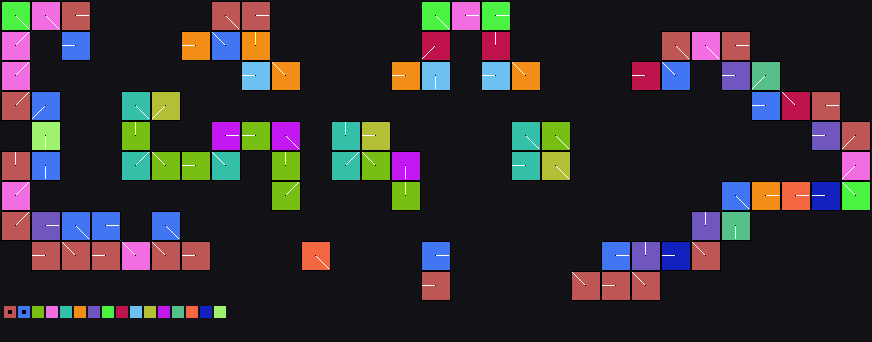

Data behind this chart, as committed beside it:
x	y	tile	tiledef	subx	suby	w48	b54	b55	w16	w18	w20	w22	q24	q32	q40	w50	path
0	0	0x1	0x1	0	0	0	4	0	0	0	0	0	0x0	0x0	0x0	0	Metadata/Terrain/Forest/LargeCliffsTrees…
1	0	0x1	0x1	1	0	0	4	0	0	0	0	0	0x0	0x0	0x0	0	Metadata/Terrain/Forest/LargeCliffsTrees…
2	0	0x1	0x1	2	0	0	4	0	0	0	0	0	0x0	0x0	0x0	0	Metadata/Terrain/Forest/LargeCliffsTrees…
3	0	0x8	0x8	0	0	0	4	0	0	0	0	0	0x0	0x0	0x0	0	Metadata/Terrain/Forest/LargeCliffsTrees…
4	0	0x8	0x8	1	0	0	4	0	0	0	0	0	0x0	0x0	0x0	0	Metadata/Terrain/Forest/LargeCliffsTrees…
5	0	0x8	0x8	2	0	0	4	0	0	0	0	0	0x0	0x0	0x0	0	Metadata/Terrain/Forest/LargeCliffsTrees…
6	0	0xe	0xe	0	0	0	0	0	0	0	0	0	0x0	0x0	0x0	0	Metadata/Terrain/Forest/LargeCliffsTrees…
7	0	0xe	0xe	1	0	0	0	0	0	0	0	0	0x0	0x0	0x0	0	Metadata/Terrain/Forest/LargeCliffsTrees…
8	0	0xe	0xe	2	0	0	0	0	0	0	0	0	0x0	0x0	0x0	0	Metadata/Terrain/Forest/LargeCliffsTrees…
9	0	0x0	0x0	0	0	0	0	0	0	0	0	0	0x0	0x0	0x0	0	
10	0	0x0	0x0	0	0	0	0	0	0	0	0	0	0x0	0x0	0x0	0	
11	0	0x0	0x0	0	0	0	0	0	0	0	0	0	0x0	0x0	0x0	0	
12	0	0x0	0x0	0	0	0	0	0	0	0	0	0	0x0	0x0	0x0	0	
13	0	0x0	0x0	0	0	0	0	0	0	0	0	0	0x0	0x0	0x0	0	
14	0	0x0	0x0	0	0	0	0	0	0	0	0	0	0x0	0x0	0x0	0	
15	0	0x0	0x0	0	0	0	0	0	0	0	0	0	0x0	0x0	0x0	0	
16	0	0x0	0x0	0	0	0	0	0	0	0	0	0	0x0	0x0	0x0	0	
17	0	0x0	0x0	0	0	0	0	0	0	0	0	0	0x0	0x0	0x0	0	
18	0	0x0	0x0	0	0	0	0	0	0	0	0	0	0x0	0x0	0x0	0	
19	0	0x0	0x0	0	0	0	0	0	0	0	0	0	0x0	0x0	0x0	0	
20	0	0x0	0x0	0	0	0	0	0	0	0	0	0	0x0	0x0	0x0	0	
21	0	0x1f	0x1f	0	0	0	4	0	0	0	0	0	0x0	0x0	0x0	0	Metadata/Terrain/Forest/LargeCliffsTrees…
22	0	0x1f	0x1f	1	0	0	4	0	0	0	0	0	0x0	0x0	0x0	0	Metadata/Terrain/Forest/LargeCliffsTrees…
23	0	0x1f	0x1f	2	0	0	4	0	0	0	0	0	0x0	0x0	0x0	0	Metadata/Terrain/Forest/LargeCliffsTrees…
24	0	0x23	0x23	0	0	0	0	0	0	0	0	0	0x0	0x0	0x0	0	Metadata/Terrain/Forest/LargeCliffsTrees…
25	0	0x23	0x23	1	0	0	0	0	0	0	0	0	0x0	0x0	0x0	0	Metadata/Terrain/Forest/LargeCliffsTrees…
26	0	0x23	0x23	2	0	0	0	0	0	0	0	0	0x0	0x0	0x0	0	Metadata/Terrain/Forest/LargeCliffsTrees…
27	0	0x0	0x0	0	0	0	0	0	0	0	0	0	0x0	0x0	0x0	0	
28	0	0x0	0x0	0	0	0	0	0	0	0	0	0	0x0	0x0	0x0	0	
29	0	0x0	0x0	0	0	0	0	0	0	0	0	0	0x0	0x0	0x0	0	
30	0	0x0	0x0	0	0	0	0	0	0	0	0	0	0x0	0x0	0x0	0	
31	0	0x0	0x0	0	0	0	0	0	0	0	0	0	0x0	0x0	0x0	0	
32	0	0x0	0x0	0	0	0	0	0	0	0	0	0	0x0	0x0	0x0	0	
33	0	0x0	0x0	0	0	0	0	0	0	0	0	0	0x0	0x0	0x0	0	
34	0	0x0	0x0	0	0	0	0	0	0	0	0	0	0x0	0x0	0x0	0	
35	0	0x0	0x0	0	0	0	0	0	0	0	0	0	0x0	0x0	0x0	0	
36	0	0x0	0x0	0	0	0	0	0	0	0	0	0	0x0	0x0	0x0	0	
37	0	0x0	0x0	0	0	0	0	0	0	0	0	0	0x0	0x0	0x0	0	
38	0	0x0	0x0	0	0	0	0	0	0	0	0	0	0x0	0x0	0x0	0	
39	0	0x0	0x0	0	0	0	0	0	0	0	0	0	0x0	0x0	0x0	0	
40	0	0x0	0x0	0	0	0	0	0	0	0	0	0	0x0	0x0	0x0	0	
41	0	0x0	0x0	0	0	0	0	0	0	0	0	0	0x0	0x0	0x0	0	
42	0	0x33	0x33	0	0	0	4	0	0	0	0	0	0x0	0x0	0x0	0	Metadata/Terrain/Forest/LargeCliffsTrees…
43	0	0x33	0x33	1	0	0	4	0	0	0	0	0	0x0	0x0	0x0	0	Metadata/Terrain/Forest/LargeCliffsTrees…
44	0	0x33	0x33	2	0	0	4	0	0	0	0	0	0x0	0x0	0x0	0	Metadata/Terrain/Forest/LargeCliffsTrees…
45	0	0x38	0x38	0	0	0	0	0	0	0	0	0	0x0	0x0	0x0	0	Metadata/Terrain/Forest/LargeCliffsTrees…
46	0	0x38	0x38	1	0	0	0	0	0	0	0	0	0x0	0x0	0x0	0	Metadata/Terrain/Forest/LargeCliffsTrees…
47	0	0x38	0x38	2	0	0	0	0	0	0	0	0	0x0	0x0	0x0	0	Metadata/Terrain/Forest/LargeCliffsTrees…
48	0	0x39	0x39	0	0	0	0	0	0	0	0	0	0x0	0x0	0x0	0	Metadata/Terrain/Forest/LargeCliffsTrees…
49	0	0x39	0x39	1	0	0	0	0	0	0	0	0	0x0	0x0	0x0	0	Metadata/Terrain/Forest/LargeCliffsTrees…
50	0	0x39	0x39	2	0	0	0	0	0	0	0	0	0x0	0x0	0x0	0	Metadata/Terrain/Forest/LargeCliffsTrees…
51	0	0x0	0x0	0	0	0	0	0	0	0	0	0	0x0	0x0	0x0	0	
52	0	0x0	0x0	0	0	0	0	0	0	0	0	0	0x0	0x0	0x0	0	
53	0	0x0	0x0	0	0	0	0	0	0	0	0	0	0x0	0x0	0x0	0	
54	0	0x0	0x0	0	0	0	0	0	0	0	0	0	0x0	0x0	0x0	0	
55	0	0x0	0x0	0	0	0	0	0	0	0	0	0	0x0	0x0	0x0	0	
56	0	0x0	0x0	0	0	0	0	0	0	0	0	0	0x0	0x0	0x0	0	
57	0	0x0	0x0	0	0	0	0	0	0	0	0	0	0x0	0x0	0x0	0	
58	0	0x0	0x0	0	0	0	0	0	0	0	0	0	0x0	0x0	0x0	0	
59	0	0x0	0x0	0	0	0	0	0	0	0	0	0	0x0	0x0	0x0	0	
... 2,550 more rows
